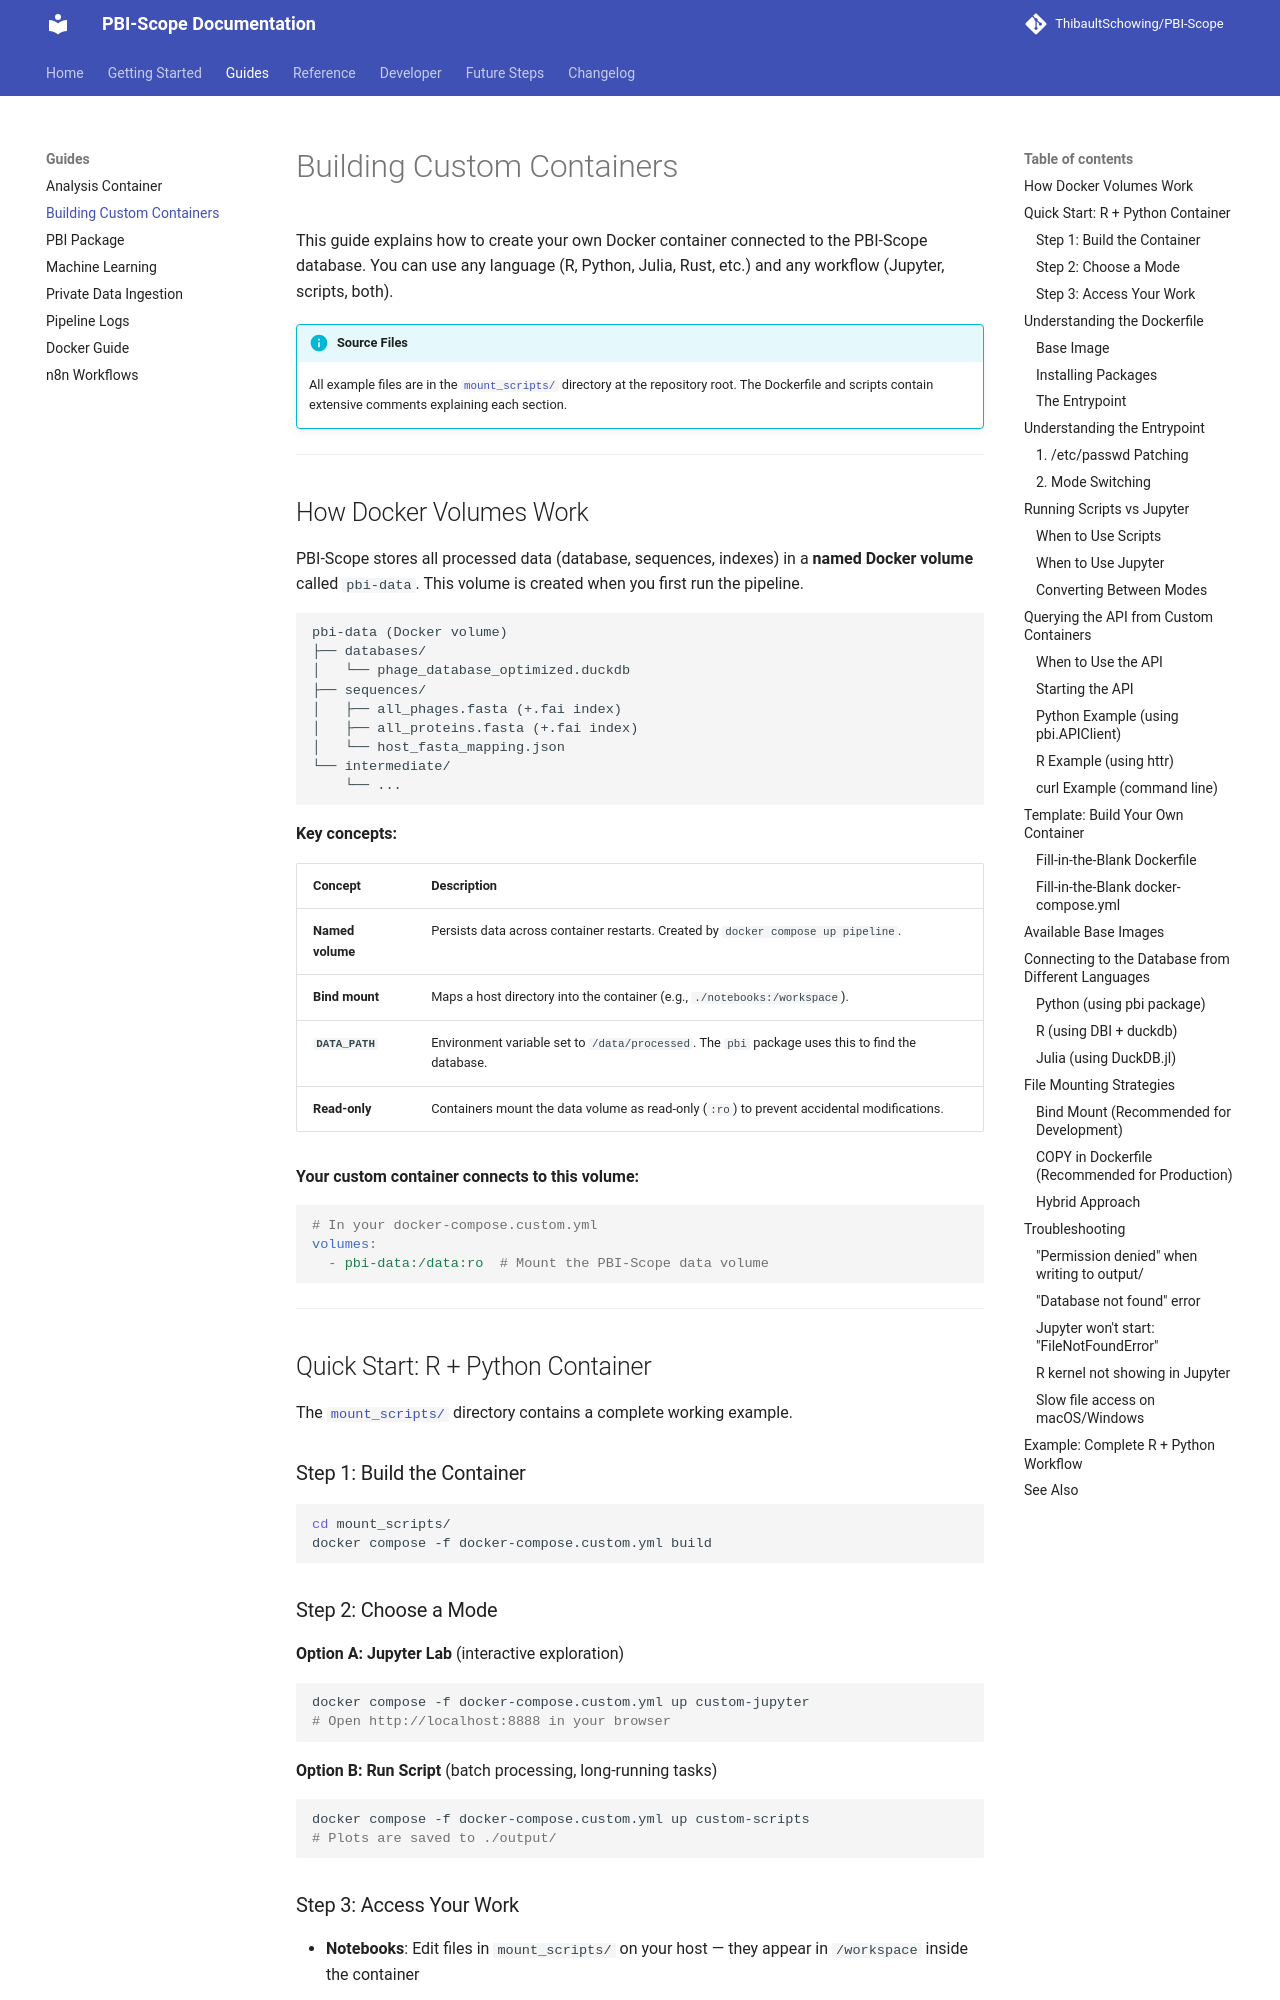

repository: ThibaultSchowing/PBI-Scope · page: guides/custom-containers/index.html · generator: mkdocs

# Building Custom Containers

This guide explains how to create your own Docker container connected to the PBI-Scope database. You can use any language (R, Python, Julia, Rust, etc.) and any workflow (Jupyter, scripts, both).

!!! info "Source Files"
    All example files are in the [`mount_scripts/`](https://github.com/ThibaultSchowing/PBI-Scope/tree/main/mount_scripts) directory at the repository root. The Dockerfile and scripts contain extensive comments explaining each section.

---

## How Docker Volumes Work

PBI-Scope stores all processed data (database, sequences, indexes) in a **named Docker volume** called `pbi-data`. This volume is created when you first run the pipeline.

```
pbi-data (Docker volume)
├── databases/
│   └── phage_database_optimized.duckdb
├── sequences/
│   ├── all_phages.fasta (+.fai index)
│   ├── all_proteins.fasta (+.fai index)
│   └── host_fasta_mapping.json
└── intermediate/
    └── ...
```

**Key concepts:**

| Concept | Description |
|---------|-------------|
| **Named volume** | Persists data across container restarts. Created by `docker compose up pipeline`. |
| **Bind mount** | Maps a host directory into the container (e.g., `./notebooks:/workspace`). |
| **`DATA_PATH`** | Environment variable set to `/data/processed`. The `pbi` package uses this to find the database. |
| **Read-only** | Containers mount the data volume as read-only (`:ro`) to prevent accidental modifications. |

**Your custom container connects to this volume:**

```yaml
# In your docker-compose.custom.yml
volumes:
  - pbi-data:/data:ro  # Mount the PBI-Scope data volume
```

---

## Quick Start: R + Python Container

The [`mount_scripts/`](https://github.com/ThibaultSchowing/PBI-Scope/tree/main/mount_scripts) directory contains a complete working example.

### Step 1: Build the Container

```bash
cd mount_scripts/
docker compose -f docker-compose.custom.yml build
```

### Step 2: Choose a Mode

**Option A: Jupyter Lab** (interactive exploration)

```bash
docker compose -f docker-compose.custom.yml up custom-jupyter
# Open http://localhost:8888 in your browser
```

**Option B: Run Script** (batch processing, long-running tasks)

```bash
docker compose -f docker-compose.custom.yml up custom-scripts
# Plots are saved to ./output/
```
